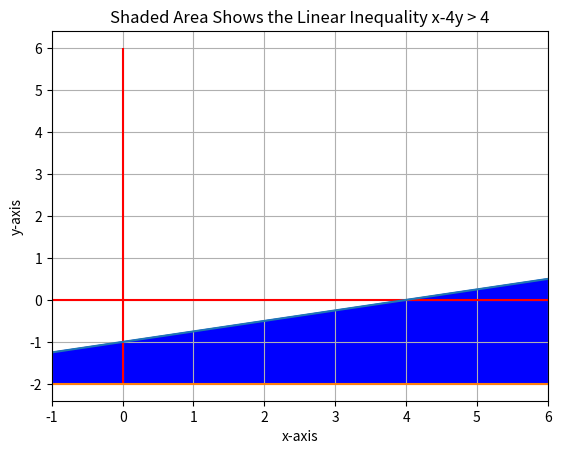
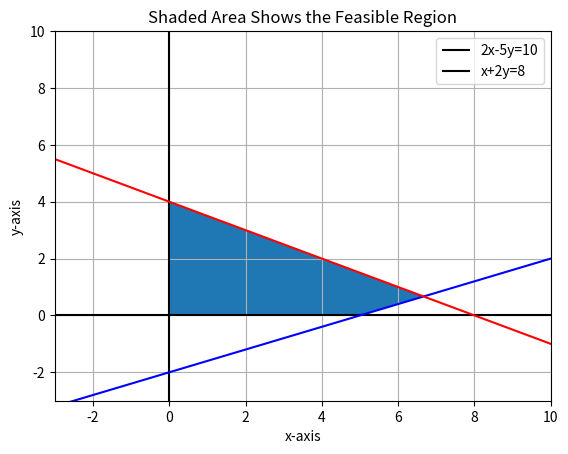
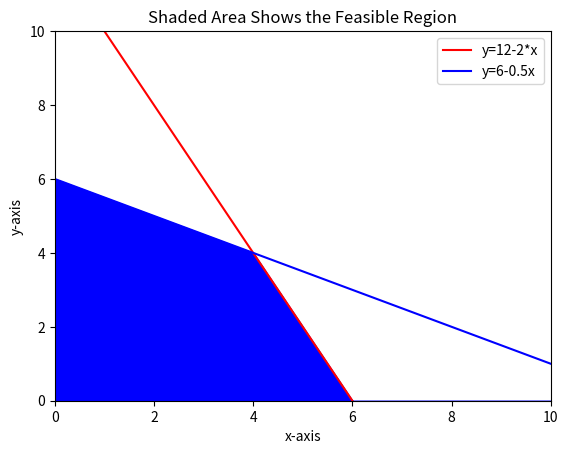

These charts were generated, in order, by the following Python code:
# Math for Modelers Session #3 Module #1

# Reading assignment:  Investigate the Canopy Doc Manager.  Review the portion 
# dealing with Matplolib.  Review the gallery and the code used.

# Module #1 objectives: 1) plot inequalities with Matplotlib, and 
# 2) demonstrate how to show feasible regions.

import matplotlib.pyplot 
from matplotlib.pyplot import *
import numpy 
from numpy import arange

# The first example will be from Lial Chapter 3 Section 3.1 Example 2.
# A graph of the inequality x - 4y > 4 will be shown. The first step is
# to generate a range of values for x. Then compute values for y.  This
# section will use arange() in place of linspace().  This function will
# generate a list of equally spaced values using the specified interval 0.1.
# It is inclusive of -2 and exclusive of 6.1.  We use 6.1 to insure inclusion
# of 6.0 in the resulting array x.

# Whenever a question arises about a function such as arange, the interpreter
# may be used to find additional information.  Enter arange? into the 
# interpreter to see how this works.

x= arange(-2,6.1,0.1)
y= -1.0 + x/4.0


# Plot limits must be set for the graph.

xlim(-1,6)

# Plot axes must be specified.  Setting the grid is optional. 

xlabel('x-axis')
ylabel('y-axis')
hlines(0,-2,6,color='r')
vlines(0,-2,6,color='r')
grid(True)

# Data points are plotted using variable z to define a boundary for the
# filled area.  z is a list with the same dimension as x and y.  It provides a
# lower boundary for the plot so that the region can be filled.  

plot(x,y)
z= -2.0 + 0.0*x
plot(x,z)

# Region is filled to show the region.  fill_between() will fill between two
# lines.  It is difficult to use with irregular polygons.

fill_between(x,y,z, color= 'b')
title ('Shaded Area Shows the Linear Inequality x-4y > 4')
show()

# The next example shows how to plot a feasible region.  Refer to 
# Lial Section 3.1 Example 5.  This involves four inequalities;
# 2x-5y <= 10, x+2y <= 8, x >= 0, and y >= 0.  The steps are similar
# to what was shown above. figure() separates the two plots

figure()
x= arange(-3,10.1,0.1)
y= arange(-3,10.1,0.1)
y1= 0.4*x-2.0
y2= 4.0-0.5*x

xlim(-3,10)
ylim(-3,10)
hlines(0,-3,10,color='k')
vlines(0,-3,10,color='k')
grid(True)

xlabel('x-axis')
ylabel('y-axis')
title ('Shaded Area Shows the Feasible Region')

plot(x,y1,color='b')
plot(x,y2,color='r')
legend(['2x-5y=10','x+2y=8'])

# The simplest approach for filling a polygon is to locate the
# corner points. Matplotlib will fill within these points.

x= [0.0, 0.0, 6.67,5.0]
y= [0.0, 4.0, .67, 0.0]
fill(x,y)
show()

# Exercise: Refer to Lial Section 3.1 page 118. Write the code to reproduce
# Figure 10.  Compare your code and the resulting plot to the answer sheet.

figure()
x= arange(0,10.1,0.1)
y1= 12.0 - 2.0*x
y2= 6.0 - 0.5*x
xlim(0,10)
ylim(0,10)
xlabel('x-axis')
ylabel('y-axis')
plot(x,y1, c='r', label='y=12-2x')
plot(x,y2, c='b', label='y=6-0.5x') 
legend(['y=12-2*x','y=6-0.5x'],loc='best') 
fill_between(x,y2,where=(y2<=y1), color= 'b') 
fill_between(x,y1,where=(y1<=y2), color= 'b') 
title ('Shaded Area Shows the Feasible Region') 
show()
